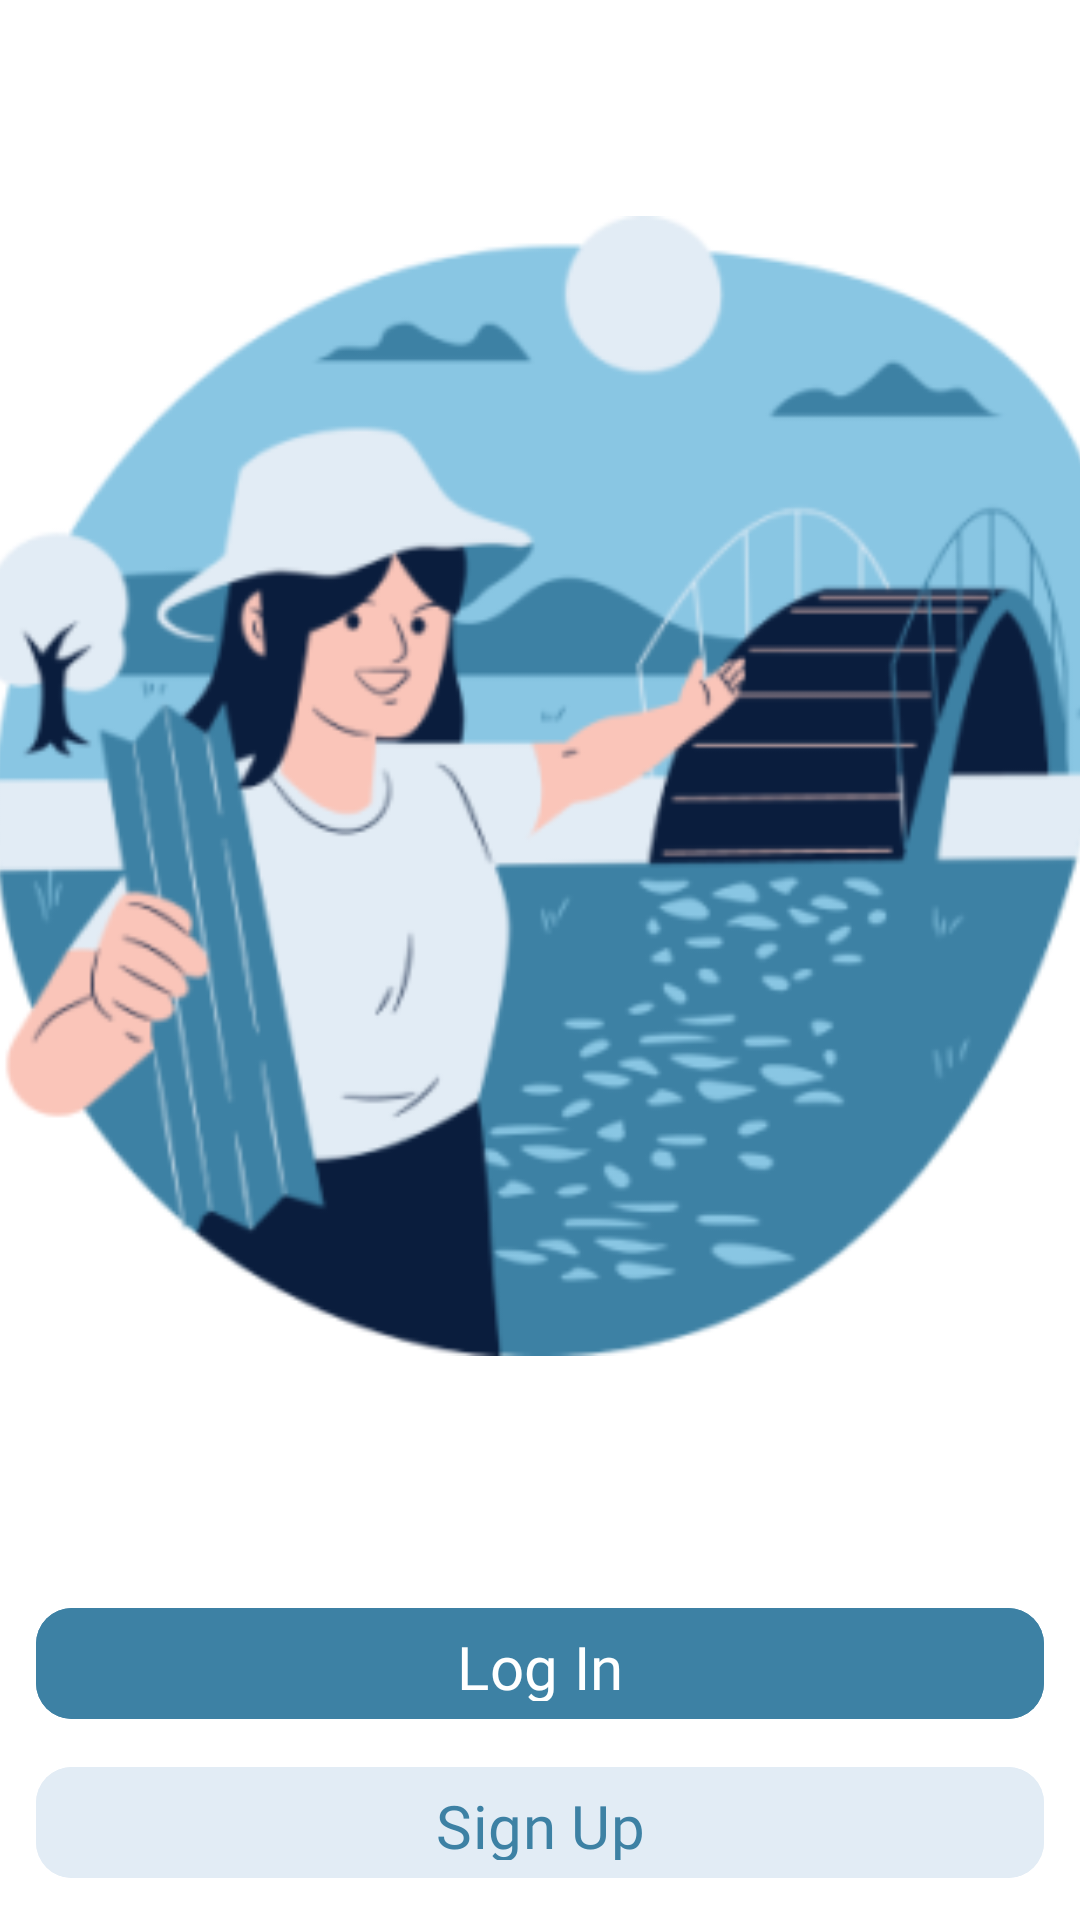

Reconstruct the res/layout file that produces this screen, plus the resources it refers to.
<!-- AndroidManifest.xml: application theme Theme.ProjectAhkir -->
<!-- res/layout/activity_main.xml -->
<?xml version="1.0" encoding="utf-8"?>
<layout xmlns:android="http://schemas.android.com/apk/res/android"
    xmlns:app="http://schemas.android.com/apk/res-auto"
    xmlns:tools="http://schemas.android.com/tools">
    <androidx.constraintlayout.widget.ConstraintLayout
        android:id="@+id/main"
        android:layout_width="match_parent"
        android:layout_height="match_parent"
        tools:context=".MainActivity"
        android:background="#ffffff">

        <com.google.android.material.button.MaterialButton
            android:id="@+id/btnToSignUp"
            android:layout_width="336dp"
            android:layout_height="45dp"
            android:layout_marginTop="8dp"
            android:backgroundTint="#E2ECF5"
            android:fontFamily="@font/afacad"
            android:text="Sign Up"
            android:textColor="#3D81A4"
            android:textSize="20sp"
            app:layout_constraintEnd_toEndOf="@+id/btnToLogin"
            app:layout_constraintStart_toStartOf="@+id/btnToLogin"
            app:layout_constraintTop_toBottomOf="@+id/btnToLogin"
            app:shapeAppearanceOverlay="@style/ShapeAppearance.Material3.Corner.Medium" />

        <com.google.android.material.button.MaterialButton
            android:id="@+id/btnToLogin"
            android:layout_width="336dp"
            android:layout_height="45dp"
            android:layout_marginTop="80dp"
            android:backgroundTint="#3D81A4"
            android:fontFamily="@font/afacad"
            android:textSize="20sp"
            android:text="Log In"
            app:layout_constraintEnd_toEndOf="parent"
            app:layout_constraintStart_toStartOf="parent"
            app:layout_constraintTop_toBottomOf="@+id/imageView5"
            app:shapeAppearanceOverlay="@style/ShapeAppearance.Material3.Corner.Medium" />

        <ImageView
            android:id="@+id/imageView5"
            android:layout_width="380dp"
            android:layout_height="380dp"
            android:layout_marginTop="72dp"
            app:layout_constraintEnd_toEndOf="parent"
            app:layout_constraintHorizontal_bias="0.516"
            app:layout_constraintStart_toStartOf="parent"
            app:layout_constraintTop_toTopOf="parent"
            app:srcCompat="@mipmap/logo_foreground" />

    </androidx.constraintlayout.widget.ConstraintLayout>

</layout>
<!-- resources referenced by this layout -->
<resources>
  <!-- mipmap logo_foreground: webp bitmap (mipmap-hdpi, 13308 bytes) -->
  <style name="Theme.ProjectAhkir" parent="Base.Theme.ProjectAhkir" />
  <style name="Base.Theme.ProjectAhkir" parent="Theme.Material3.DayNight.NoActionBar">
          
          
      </style>
</resources>
